5-way image classification set "DataSet" from GitHub (arkalim/Deep-Learning); label vocabulary: ball, left, return, right, stop.

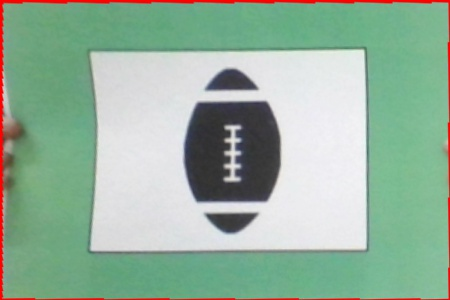
Label: ball

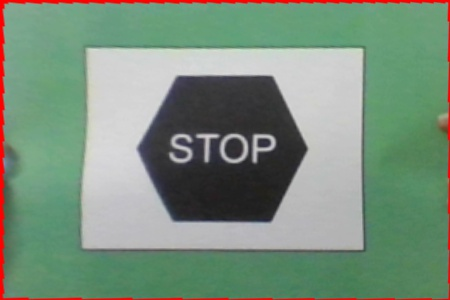
Label: stop

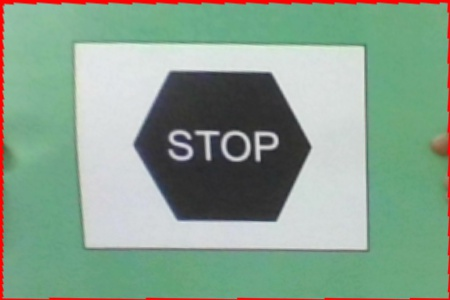
Label: stop

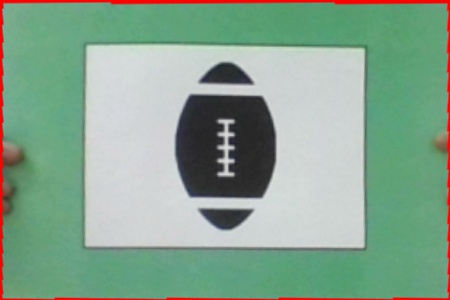
Label: ball

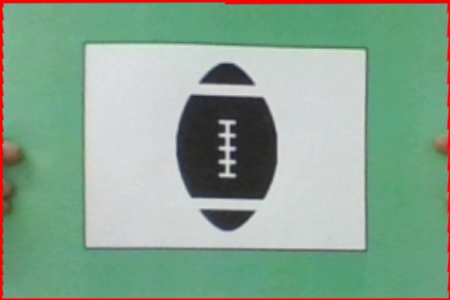
Label: ball

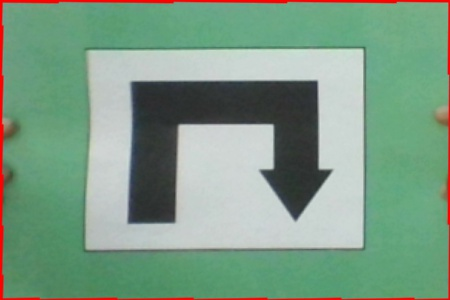
Label: return
